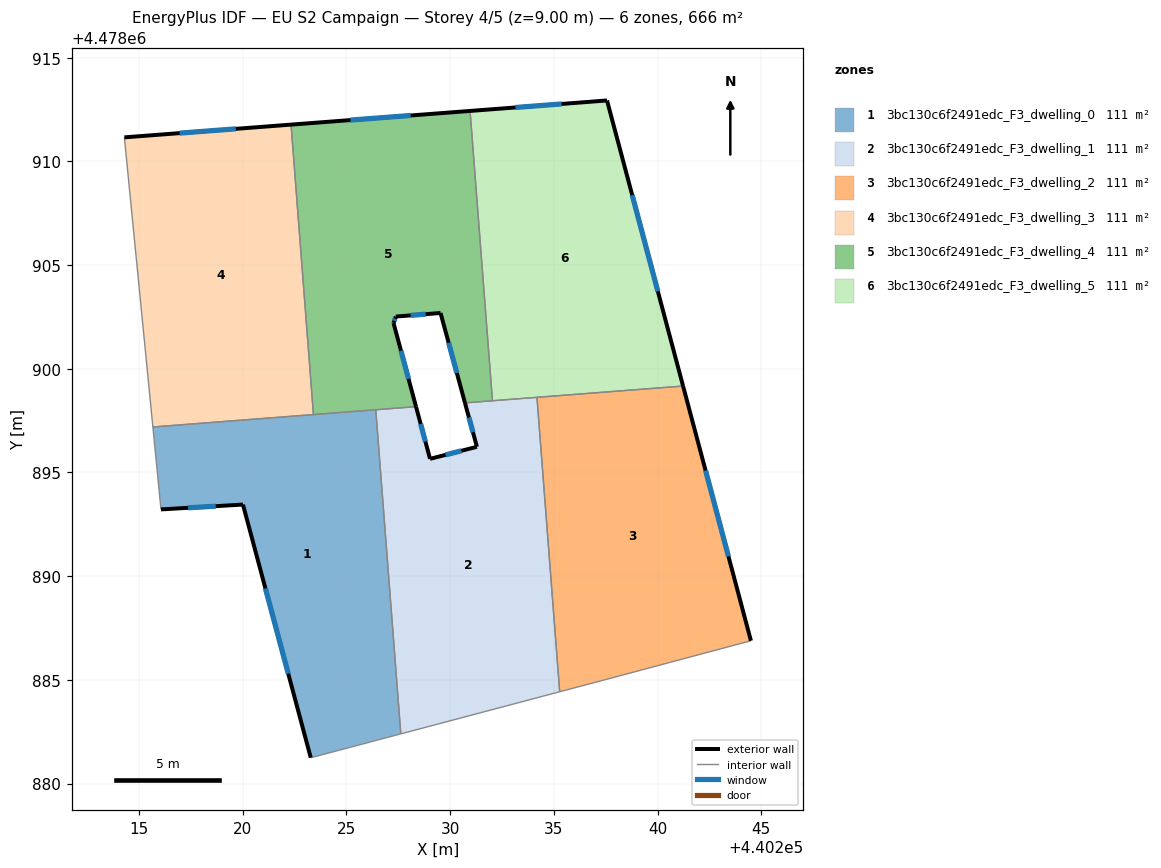
=== STOREY PLAN SPEC (per zone: floor XY polygon, exterior-wall plan segments, windows/doors) ===
zone 1: 3bc130c6f2491edc_F3_dwelling_0  (111.0 m²)
  floor: (440226.41, 4478898.02) (440227.62, 4478882.39) (440223.38, 4478881.27) (440223.28, 4478881.25) (440220.01, 4478893.45) (440216.05, 4478893.22) (440215.66, 4478897.19)
  exterior wall: (440216.05, 4478893.22) – (440220.01, 4478893.45)  [4.0 m]
    window: (440217.37, 4478893.30) – (440218.70, 4478893.38)  [1.3 m²]
  exterior wall: (440220.01, 4478893.45) – (440223.28, 4478881.25)  [12.6 m]
    window: (440221.09, 4478889.41) – (440222.19, 4478885.29)  [4.3 m²]
  interior walls: 6
zone 2: 3bc130c6f2491edc_F3_dwelling_1  (111.0 m²)
  floor: (440234.18, 4478898.62) (440235.28, 4478884.43) (440227.62, 4478882.39) (440226.41, 4478898.02) (440228.35, 4478898.17) (440229.03, 4478895.66) (440231.29, 4478896.24) (440230.71, 4478898.36)
  exterior wall: (440229.03, 4478895.66) – (440228.35, 4478898.17)  [2.6 m]
    window: (440228.81, 4478896.49) – (440228.58, 4478897.34)  [0.9 m²]
  exterior wall: (440231.29, 4478896.24) – (440229.03, 4478895.66)  [2.3 m]
    window: (440230.54, 4478896.05) – (440229.78, 4478895.85)  [0.8 m²]
  exterior wall: (440230.71, 4478898.36) – (440231.29, 4478896.24)  [2.2 m]
    window: (440230.90, 4478897.65) – (440231.10, 4478896.94)  [0.7 m²]
  interior walls: 6
zone 3: 3bc130c6f2491edc_F3_dwelling_2  (111.0 m²)
  floor: (440241.23, 4478899.17) (440244.50, 4478886.89) (440237.41, 4478884.99) (440235.28, 4478884.43) (440234.18, 4478898.62)
  exterior wall: (440244.50, 4478886.89) – (440241.23, 4478899.17)  [12.7 m]
    window: (440243.42, 4478890.96) – (440242.32, 4478895.10)  [4.3 m²]
  interior walls: 4
zone 4: 3bc130c6f2491edc_F3_dwelling_3  (111.0 m²)
  floor: (440222.33, 4478911.77) (440223.41, 4478897.79) (440215.66, 4478897.19) (440214.29, 4478911.16)
  exterior wall: (440222.33, 4478911.77) – (440214.29, 4478911.16)  [8.1 m]
    window: (440219.66, 4478911.57) – (440216.95, 4478911.36)  [2.7 m²]
  interior walls: 3
zone 5: 3bc130c6f2491edc_F3_dwelling_4  (111.0 m²)
  floor: (440230.96, 4478912.43) (440232.04, 4478898.46) (440230.71, 4478898.36) (440229.54, 4478902.69) (440227.38, 4478902.52) (440227.27, 4478902.21) (440228.35, 4478898.17) (440223.41, 4478897.79) (440222.33, 4478911.77)
  exterior wall: (440229.54, 4478902.69) – (440230.71, 4478898.36)  [4.5 m]
    window: (440229.93, 4478901.25) – (440230.32, 4478899.79)  [1.5 m²]
  exterior wall: (440227.38, 4478902.52) – (440229.54, 4478902.69)  [2.2 m]
    window: (440228.10, 4478902.58) – (440228.82, 4478902.63)  [0.7 m²]
  exterior wall: (440227.27, 4478902.21) – (440227.38, 4478902.52)  [0.3 m]
    window: (440227.31, 4478902.31) – (440227.34, 4478902.42)  [0.1 m²]
  exterior wall: (440228.35, 4478898.17) – (440227.27, 4478902.21)  [4.2 m]
    window: (440227.99, 4478899.51) – (440227.63, 4478900.87)  [1.4 m²]
  exterior wall: (440230.96, 4478912.43) – (440222.33, 4478911.77)  [8.7 m]
    window: (440228.10, 4478912.22) – (440225.19, 4478911.99)  [3.0 m²]
  interior walls: 5
zone 6: 3bc130c6f2491edc_F3_dwelling_5  (111.0 m²)
  floor: (440237.56, 4478912.94) (440241.23, 4478899.17) (440232.04, 4478898.46) (440230.96, 4478912.43)
  exterior wall: (440237.56, 4478912.94) – (440230.96, 4478912.43)  [6.6 m]
    window: (440235.37, 4478912.77) – (440233.15, 4478912.60)  [2.3 m²]
  exterior wall: (440241.23, 4478899.17) – (440237.56, 4478912.94)  [14.3 m]
    window: (440240.02, 4478903.73) – (440238.78, 4478908.37)  [4.9 m²]
  interior walls: 3

=== DERIVED (storey summary) ===
Building: EU S2 Campaign
Storey: 4 of 5  (floor level z = 9.00 m)
Storey gross floor area: 666.0 m²
Zones on this storey: 6
  - 3bc130c6f2491edc_F3_dwelling_0: floor 111.0 m²; exterior wall 16.6 m (49.8 m²); 2 window(s) 5.7 m²; WWR 11.4%
  - 3bc130c6f2491edc_F3_dwelling_1: floor 111.0 m²; exterior wall 7.1 m (21.4 m²); 3 window(s) 2.4 m²; WWR 11.4%
  - 3bc130c6f2491edc_F3_dwelling_2: floor 111.0 m²; exterior wall 12.7 m (38.1 m²); 1 window(s) 4.3 m²; WWR 11.4%
  - 3bc130c6f2491edc_F3_dwelling_3: floor 111.0 m²; exterior wall 8.1 m (24.2 m²); 1 window(s) 2.7 m²; WWR 11.4%
  - 3bc130c6f2491edc_F3_dwelling_4: floor 111.0 m²; exterior wall 19.8 m (59.5 m²); 5 window(s) 6.8 m²; WWR 11.4%
  - 3bc130c6f2491edc_F3_dwelling_5: floor 111.0 m²; exterior wall 20.9 m (62.6 m²); 2 window(s) 7.1 m²; WWR 11.4%
Zone adjacency (shared interzone walls):
  - 3bc130c6f2491edc_F3_dwelling_0 ↔ 3bc130c6f2491edc_F3_dwelling_1
  - 3bc130c6f2491edc_F3_dwelling_0 ↔ 3bc130c6f2491edc_F3_dwelling_3
  - 3bc130c6f2491edc_F3_dwelling_0 ↔ 3bc130c6f2491edc_F3_dwelling_4
  - 3bc130c6f2491edc_F3_dwelling_1 ↔ 3bc130c6f2491edc_F3_dwelling_2
  - 3bc130c6f2491edc_F3_dwelling_1 ↔ 3bc130c6f2491edc_F3_dwelling_4
  - 3bc130c6f2491edc_F3_dwelling_1 ↔ 3bc130c6f2491edc_F3_dwelling_5
  - 3bc130c6f2491edc_F3_dwelling_2 ↔ 3bc130c6f2491edc_F3_dwelling_5
  - 3bc130c6f2491edc_F3_dwelling_3 ↔ 3bc130c6f2491edc_F3_dwelling_4
  - 3bc130c6f2491edc_F3_dwelling_4 ↔ 3bc130c6f2491edc_F3_dwelling_5